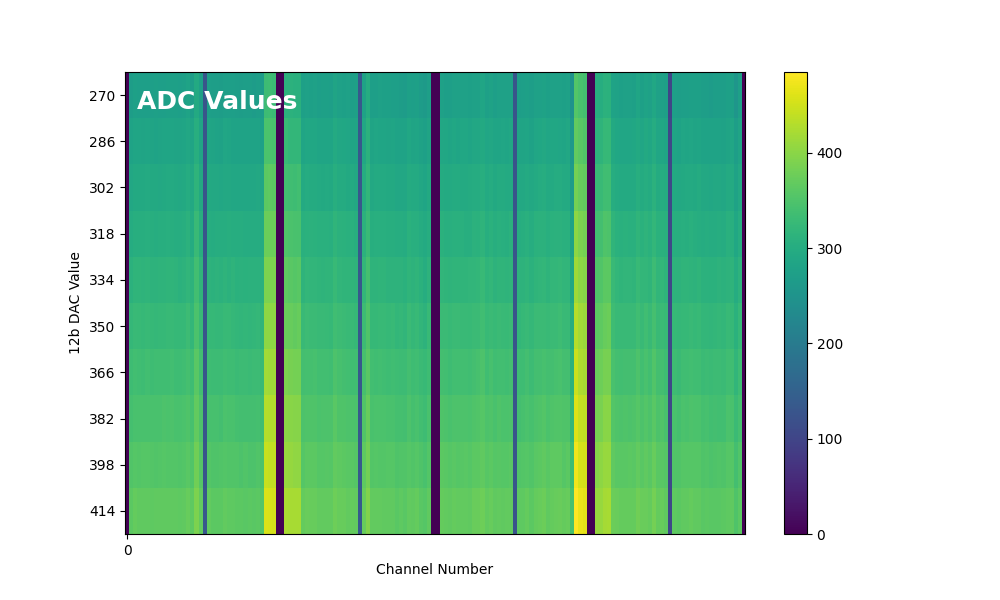

The table this chart was drawn from, first rows:
0, 270, 276, 274, 274, 274, 274, 275, 273, 274, 275, 275, 276, 273, 276, 282, 270, 295, 275, 127, 273, 272, 271, 270
0, 281, 286, 286, 283, 285, 283, 282, 283, 285, 286, 286, 283, 284, 286, 290, 284, 305, 286, 127, 285, 283, 281, 280
0, 290, 295, 294, 294, 296, 295, 294, 293, 294, 297, 297, 294, 293, 295, 300, 292, 315, 295, 128, 294, 292, 292, 291
0, 301, 304, 305, 304, 306, 304, 303, 305, 304, 306, 305, 302, 303, 305, 312, 299, 328, 305, 127, 303, 301, 303, 303
0, 311, 318, 317, 316, 318, 314, 314, 315, 316, 317, 317, 315, 312, 314, 320, 313, 338, 317, 129, 314, 312, 314, 311
0, 323, 328, 327, 325, 327, 325, 323, 325, 325, 326, 326, 325, 324, 325, 333, 322, 347, 327, 128, 325, 324, 323, 323
0, 334, 338, 336, 334, 338, 334, 336, 336, 337, 336, 338, 335, 334, 336, 342, 334, 360, 338, 129, 334, 333, 333, 333
0, 342, 345, 345, 345, 346, 345, 345, 345, 350, 347, 349, 346, 345, 347, 351, 343, 369, 349, 130, 343, 344, 344, 341
0, 353, 357, 355, 358, 357, 355, 353, 356, 357, 356, 356, 356, 353, 355, 361, 354, 379, 358, 129, 355, 351, 351, 353
0, 362, 370, 366, 366, 367, 364, 366, 366, 367, 366, 367, 366, 365, 367, 373, 364, 390, 369, 131, 368, 363, 363, 363
